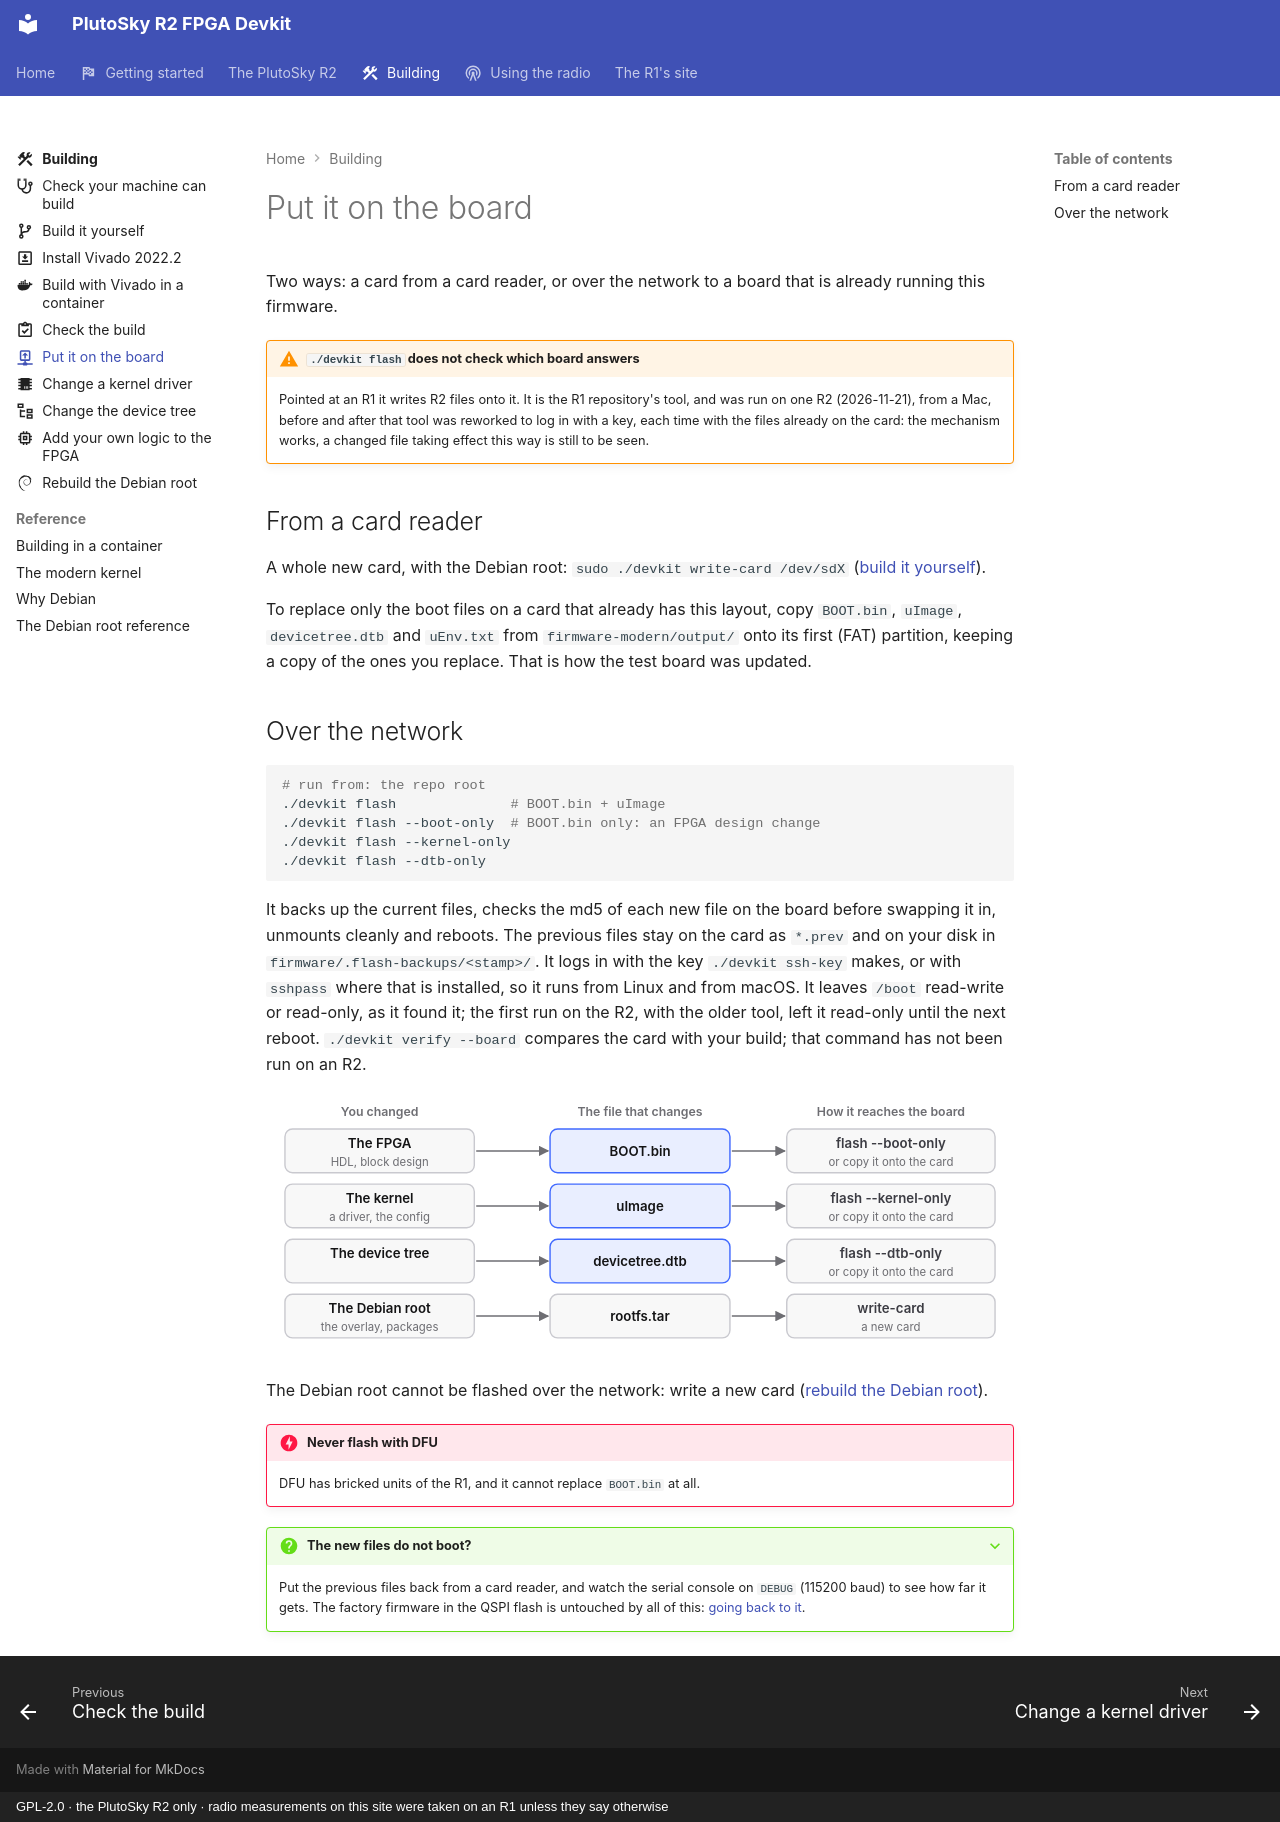

repository: matsvandamme/plutosky-r2-fpga-devkit · page: build/flash-your-build/index.html · generator: mkdocs · copyright: GPL-2.0 · the PlutoSky R2 only · radio measurements on this site were taken on an R1 unless they say otherwise

---
icon: material/upload-network-outline
description: A card from a card reader, which is how the test board was updated, or ./devkit flash over the network, run on one R2 from a Mac.
---

# Put it on the board

Two ways: a card from a card reader, or over the network to a board that is
already running this firmware.

!!! warning "`./devkit flash` does not check which board answers"
    Pointed at an R1 it writes R2 files onto it. It is the R1 repository's
    tool, and was run on one R2 (2026-11-21), from a Mac, before and after
    that tool was reworked to log in with a key, each time with the files
    already on the card: the mechanism works, a changed file taking effect
    this way is still to be seen.

## From a card reader

A whole new card, with the Debian root: `sudo ./devkit write-card /dev/sdX`
([build it yourself](build-from-source.md#3-the-card)).

To replace only the boot files on a card that already has this layout, copy
`BOOT.bin`, `uImage`, `devicetree.dtb` and `uEnv.txt` from
`firmware-modern/output/` onto its first (FAT) partition, keeping a copy of
the ones you replace. That is how the test board was updated.

## Over the network

```bash
# run from: the repo root
./devkit flash              # BOOT.bin + uImage
./devkit flash --boot-only  # BOOT.bin only: an FPGA design change
./devkit flash --kernel-only
./devkit flash --dtb-only
```

It backs up the current files, checks the md5 of each new file on the board
before swapping it in, unmounts cleanly and reboots. The previous files stay
on the card as `*.prev` and on your disk in `firmware/.flash-backups/<stamp>/`.
It logs in with the key `./devkit ssh-key` makes, or with `sshpass` where
that is installed, so it runs from Linux and from macOS. It leaves `/boot`
read-write or read-only, as it found it; the first run on the R2, with the
older tool, left it read-only until the next reboot.
`./devkit verify --board` compares the card with your build; that command
has not been run on an R2.

![Four rows, each from what you changed, to the file that changes, to how it reaches the board. The FPGA (HDL, block design): BOOT.bin, flash --boot-only or copy it onto the card. The kernel (a driver, the config): uImage, flash --kernel-only or copy it onto the card. The device tree: devicetree.dtb, flash --dtb-only or copy it onto the card. The Debian root (the overlay, packages): rootfs.tar, write-card, a new card.](../img/build-change-map-light.svg#only-light)
![Four rows, each from what you changed, to the file that changes, to how it reaches the board. The FPGA (HDL, block design): BOOT.bin, flash --boot-only or copy it onto the card. The kernel (a driver, the config): uImage, flash --kernel-only or copy it onto the card. The device tree: devicetree.dtb, flash --dtb-only or copy it onto the card. The Debian root (the overlay, packages): rootfs.tar, write-card, a new card.](../img/build-change-map-dark.svg#only-dark)

The Debian root cannot be flashed over the network: write a new card
([rebuild the Debian root](rebuild-the-debian-root.md)).

!!! danger "Never flash with DFU"
    DFU has bricked units of the R1, and it cannot replace `BOOT.bin` at all.

??? question "The new files do not boot?"
    Put the previous files back from a card reader, and watch the serial
    console on `DEBUG` (115200 baud) to see how far it gets. The factory
    firmware in the QSPI flash is untouched by all of this:
    [going back to it](../plutosky-r2.md#going-back-to-the-factory-firmware).
